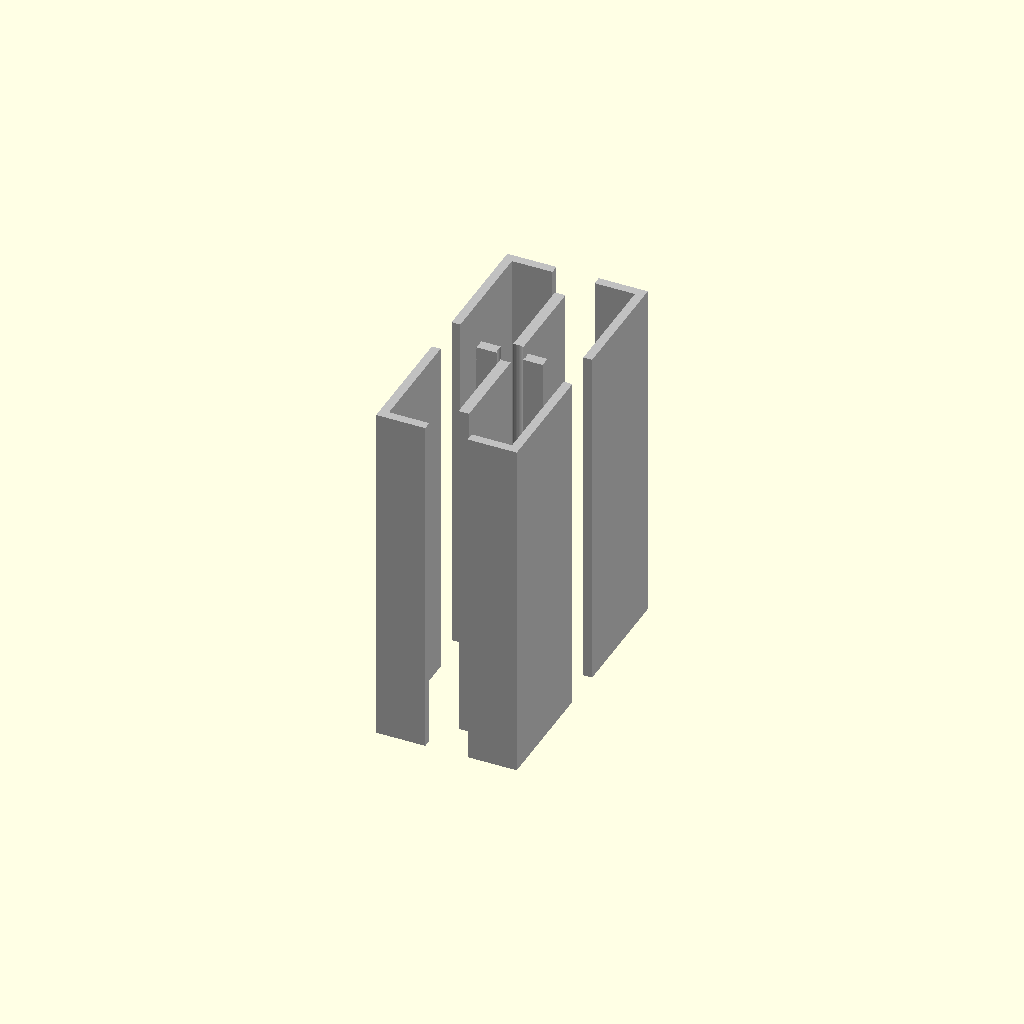
Cell 1 — every parameter at its default value.
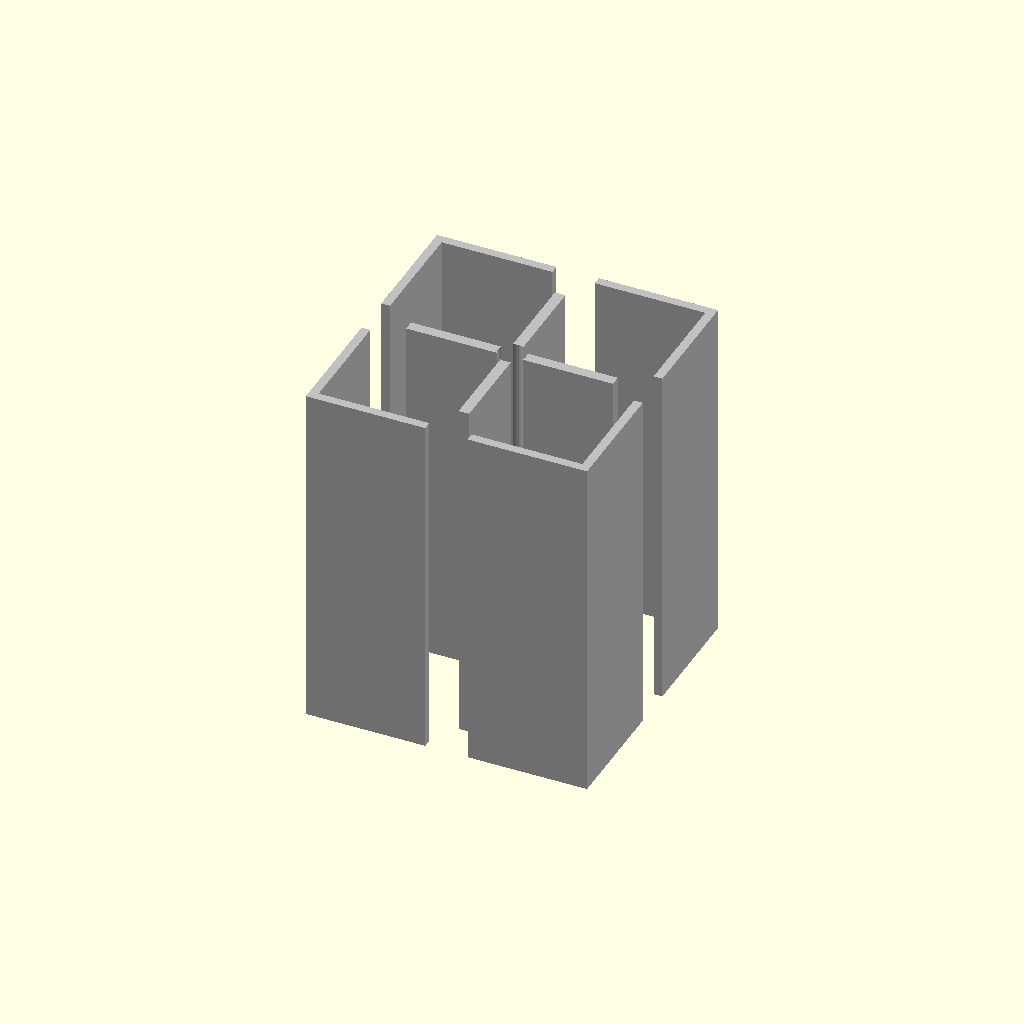
Cell 2: cross_section_width_mm = 80 (everything else at default).
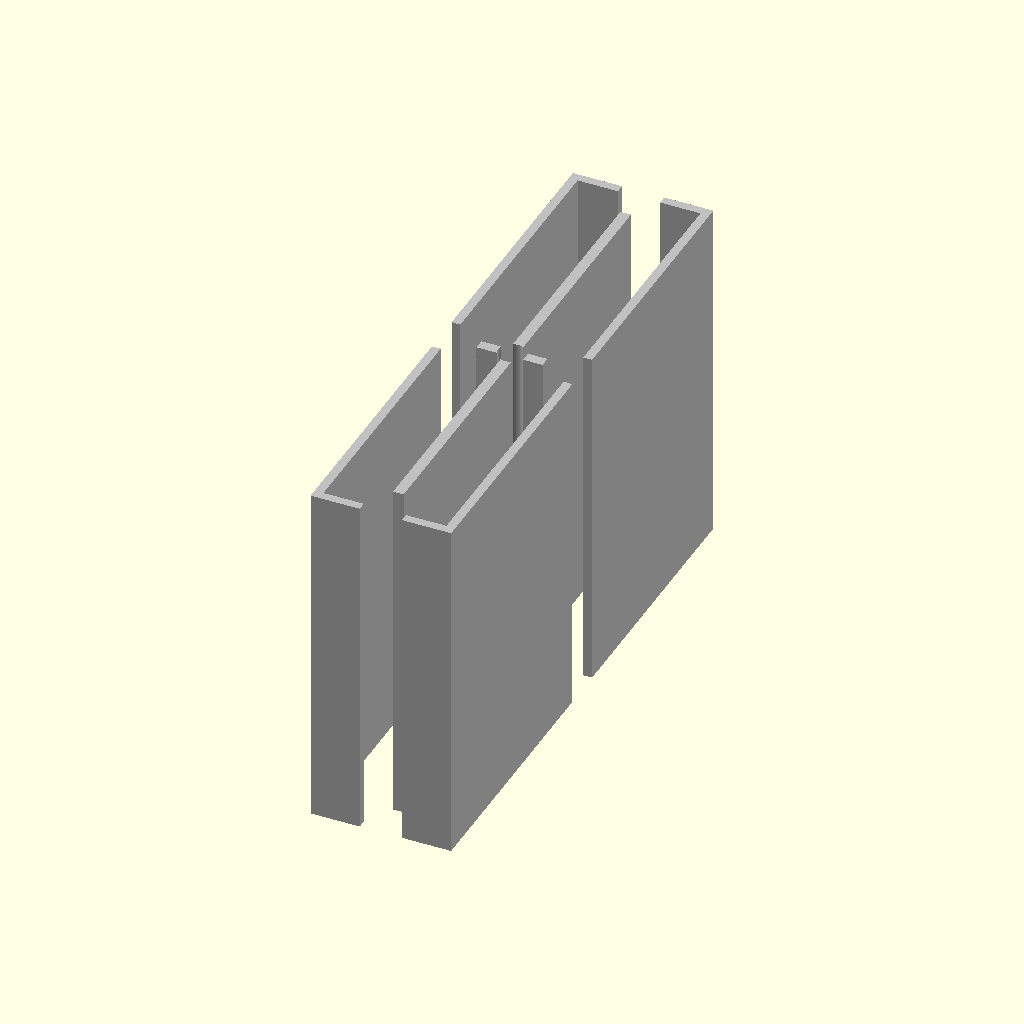
Cell 3: the same model with cross_section_height_mm = 160.
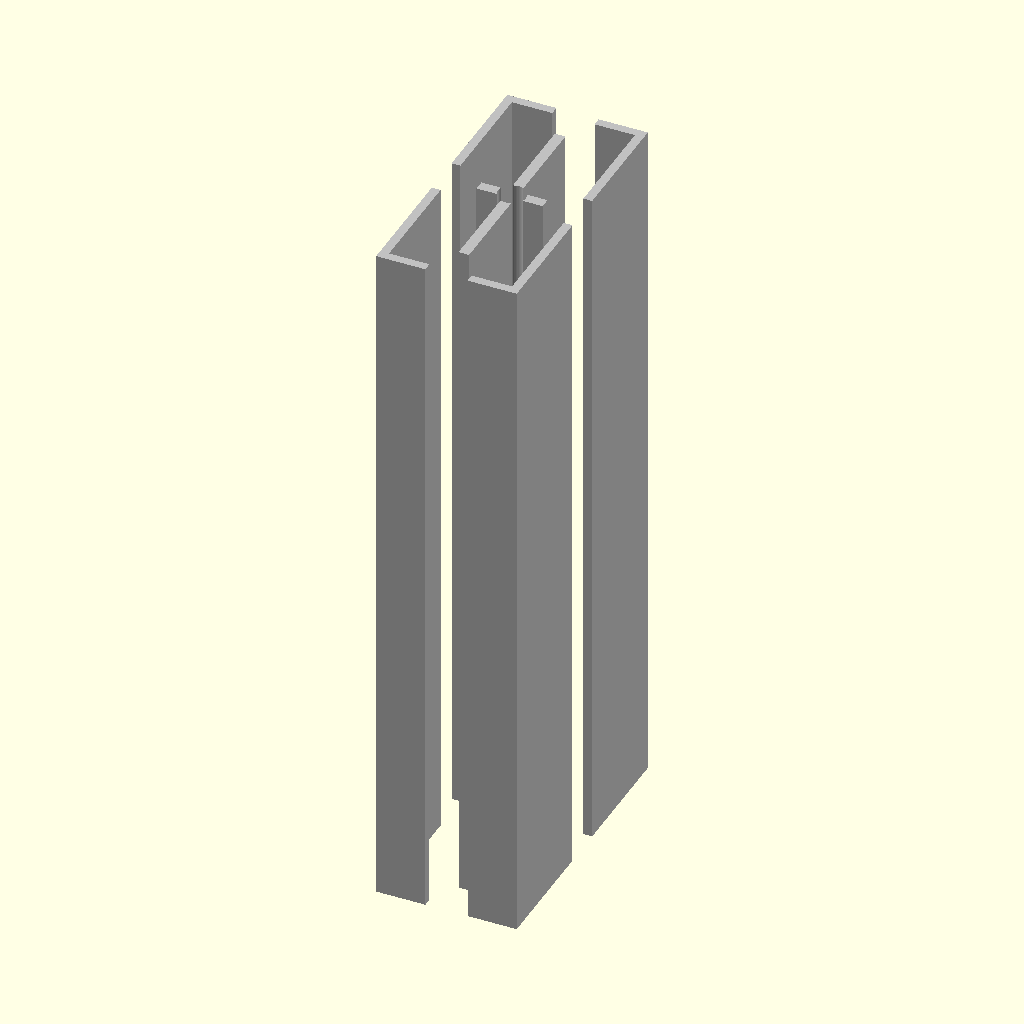
Cell 4 — length_mm set to 200, the other parameters unchanged.
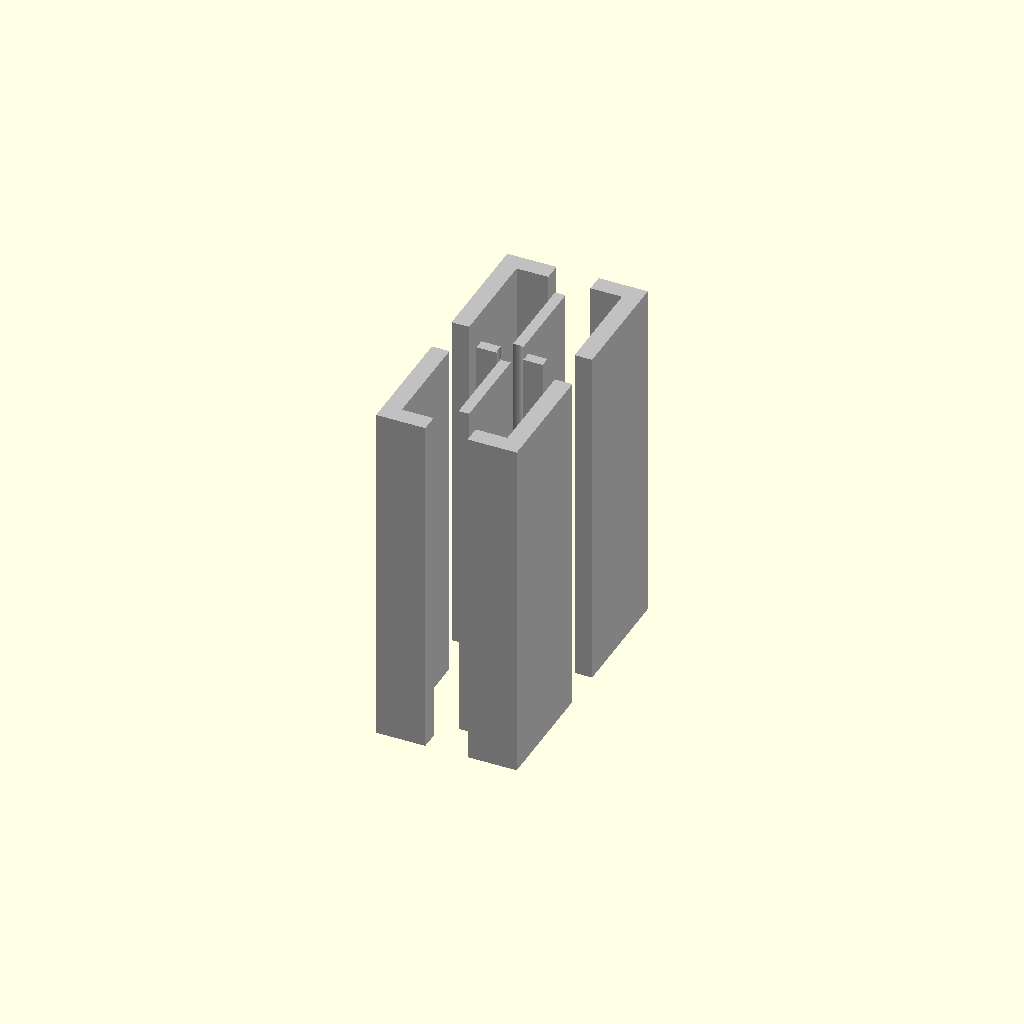
Cell 5 — wall_thickness_mm set to 5, the other parameters unchanged.
All cells are drawn from one camera (rotation 55°, 0°, 25°, orthographic, colour scheme Cornfield), so only the parameter changes between them.
The OpenSCAD source (results/nopscadlib/ablations/no_verification/scad/extrusion__E4080.scad):
// 40x80 aluminium T-slot extrusion (approximate "typical" profile), 100mm long
// Single connected solid (one body with internal voids/slots removed)

$fn = 64;

// Parameters (fixed to requested size)
cross_section_width_mm  = 40.0;
cross_section_height_mm = 80.0;
length_mm               = 100.0;

wall_thickness_mm       = 2.5;   // outer wall
slot_opening_mm         = 6.0;   // mouth opening at surface
slot_internal_width_mm  = 12.0;  // wider internal cavity behind mouth
slot_depth_mm           = 10.0;  // depth from surface into profile

center_bore_diameter_mm = 8.0;   // typical center bore
web_thickness_mm        = 3.0;   // internal webs thickness

overlap_mm              = 0.6;   // boolean overlap

module tslot_cut_x(side=1) {
    // Cuts a T-slot on +X (side=+1) or -X (side=-1) face
    w = cross_section_width_mm;
    h = cross_section_height_mm;
    L = length_mm;

    // Place the slot so its outer face is flush with the profile surface
    // Slot extends inward by slot_depth_mm
    x_center = side * (w/2 - slot_depth_mm/2);

    union() {
        // Internal cavity (wider)
        translate([x_center, 0, 0])
            cube([slot_depth_mm + overlap_mm, slot_internal_width_mm, L + 2*overlap_mm], center=true);

        // Mouth opening (narrower) - ensure it reaches the surface
        translate([side*(w/2 - (slot_depth_mm + overlap_mm)/2), 0, 0])
            cube([slot_depth_mm + overlap_mm, slot_opening_mm, L + 2*overlap_mm], center=true);
    }
}

module tslot_cut_y(side=1) {
    // Cuts a T-slot on +Y (side=+1) or -Y (side=-1) face
    w = cross_section_width_mm;
    h = cross_section_height_mm;
    L = length_mm;

    y_center = side * (h/2 - slot_depth_mm/2);

    union() {
        translate([0, y_center, 0])
            cube([slot_internal_width_mm, slot_depth_mm + overlap_mm, L + 2*overlap_mm], center=true);

        translate([0, side*(h/2 - (slot_depth_mm + overlap_mm)/2), 0])
            cube([slot_opening_mm, slot_depth_mm + overlap_mm, L + 2*overlap_mm], center=true);
    }
}

module internal_voids() {
    w = cross_section_width_mm;
    h = cross_section_height_mm;
    L = length_mm;

    // Keep a ring of material near the outer wall and leave internal webs
    // Central rectangular void (leaves outer wall thickness)
    inner_w = w - 2*wall_thickness_mm;
    inner_h = h - 2*wall_thickness_mm;

    // Webs: vertical and horizontal bars through the center
    // We'll subtract the inner void but "add back" webs by not subtracting them:
    // Implemented by subtracting inner void minus webs (i.e., subtract inner void with webs removed)
    difference() {
        // Inner void volume
        cube([inner_w, inner_h, L + 2*overlap_mm], center=true);

        // Remove from the void the web volumes so they remain solid in the final part
        union() {
            // Vertical web (along Y)
            cube([web_thickness_mm, inner_h + 2*overlap_mm, L + 4*overlap_mm], center=true);
            // Horizontal web (along X)
            cube([inner_w + 2*overlap_mm, web_thickness_mm, L + 4*overlap_mm], center=true);
        }
    }
}

module extrusion_40x80() {
    w = cross_section_width_mm;
    h = cross_section_height_mm;
    L = length_mm;

    color("Silver")
    difference() {
        // Outer body
        cube([w, h, L], center=true);

        // Outer T-slots on all 4 faces
        union() {
            tslot_cut_x(+1);
            tslot_cut_x(-1);
            tslot_cut_y(+1);
            tslot_cut_y(-1);
        }

        // Internal void structure (typical extrusion hollows)
        internal_voids();

        // Center bore
        cylinder(d=center_bore_diameter_mm, h=L + 2*overlap_mm, center=true);
    }
}

extrusion_40x80();
Parameter table extracted from the source (name, type, default, range or options):
cross_section_width_mm: number, default 40
cross_section_height_mm: number, default 80
length_mm: number, default 100
wall_thickness_mm: number, default 2.5
slot_opening_mm: number, default 6
slot_internal_width_mm: number, default 12
slot_depth_mm: number, default 10
center_bore_diameter_mm: number, default 8
web_thickness_mm: number, default 3
overlap_mm: number, default 0.6
